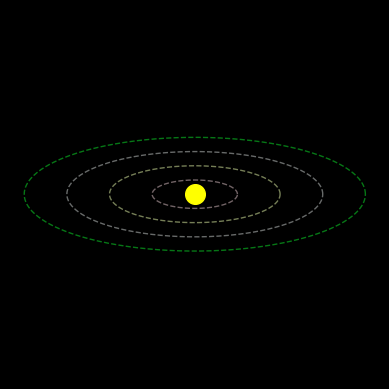

This chart was generated by the following Python code:
# https://en.wikipedia.org/wiki/Solar_System
# Upgrade version from SolarSytemSimple
import numpy as np
import string
import matplotlib.pyplot as plt
from matplotlib.animation import FuncAnimation


def random_hex() -> str:
    """
    Fuction for make random color
    """
    hex_value = "".join(
        np.random.choice(
            list(string.hexdigits),
            6
        )
    )
    return f"#{hex_value}"


# data planet
planets = [
    {"color": random_hex(), "a": 3, "b": 1, "speed": 0.005},
    {"color": random_hex(), "a": 6, "b": 2, "speed": 0.004},
    {"color": random_hex(), "a": 9, "b": 3, "speed": 0.003},
    {"color": random_hex(), "a": 12, "b": 4, "speed": 0.002},
]


def create_plot(axis, planets=planets) -> tuple:
    """
    Make plot sun, planet, orbit
    """
    t = np.linspace(0, 2*np.pi, 500)
    planet_dots = []
    orbit_paths = []
    sun = axis.scatter(0, 0, c="yellow", s=200, label="sun")
    for p in planets:
        # equation of elips here a*cos b*sin
        orbit, = axis.plot(
                        p["a"] * np.cos(t), p["b"] * np.sin(t),
                        linestyle="--", linewidth=1,
                        color=p["color"], alpha=0.5)
        dot = axis.scatter([], [], marker='o', s=36, color=p["color"])
        orbit_paths.append(orbit)
        planet_dots.append(dot)
    return sun, planet_dots, orbit_paths


def create_axis(axis) -> None:
    """
    Make the axis
    """
    axis.set_xlim(-13, 13)
    axis.set_ylim(-13, 13)
    axis.set_facecolor("black")
    axis.set_aspect("equal")
    axis.axis('off')
    return axis


def random_motion() -> float:
    """
    Make random position for planet
    """
    postion = np.random.uniform(0, 2 * np.pi)
    return postion


def update(frame, planets, planet_dots) -> tuple:
    """
    make frame to frame
    """
    artis = []
    for i, p in enumerate(planets):
        phase = p.get("phase", 0.0)
        angle = phase + frame * p["speed"]
        x = p["a"] * np.cos(angle)
        y = p["b"] * np.sin(angle)
        planet_dots[i].set_offsets([[x, y]])
        artis.append(planet_dots[i])
    return tuple(artis)


if __name__ == "__main__":
    fig, axis = plt.subplots()
    fig.patch.set_facecolor('black')
    axis = create_axis(axis)

    for p in planets:
        p["phase"] = random_motion()

    sun, planet_dots, orbit_paths = create_plot(axis, planets)

    def init() -> tuple:
        for dot in planet_dots:
            dot.set_offsets(np.empty((0, 2)))
        return tuple(planet_dots)

    ani = FuncAnimation(
        fig=fig,
        func=update,
        fargs=(planets, planet_dots),
        init_func=init,
        frames=1000,
        interval=16,
        blit=True
    )

    plt.show()
